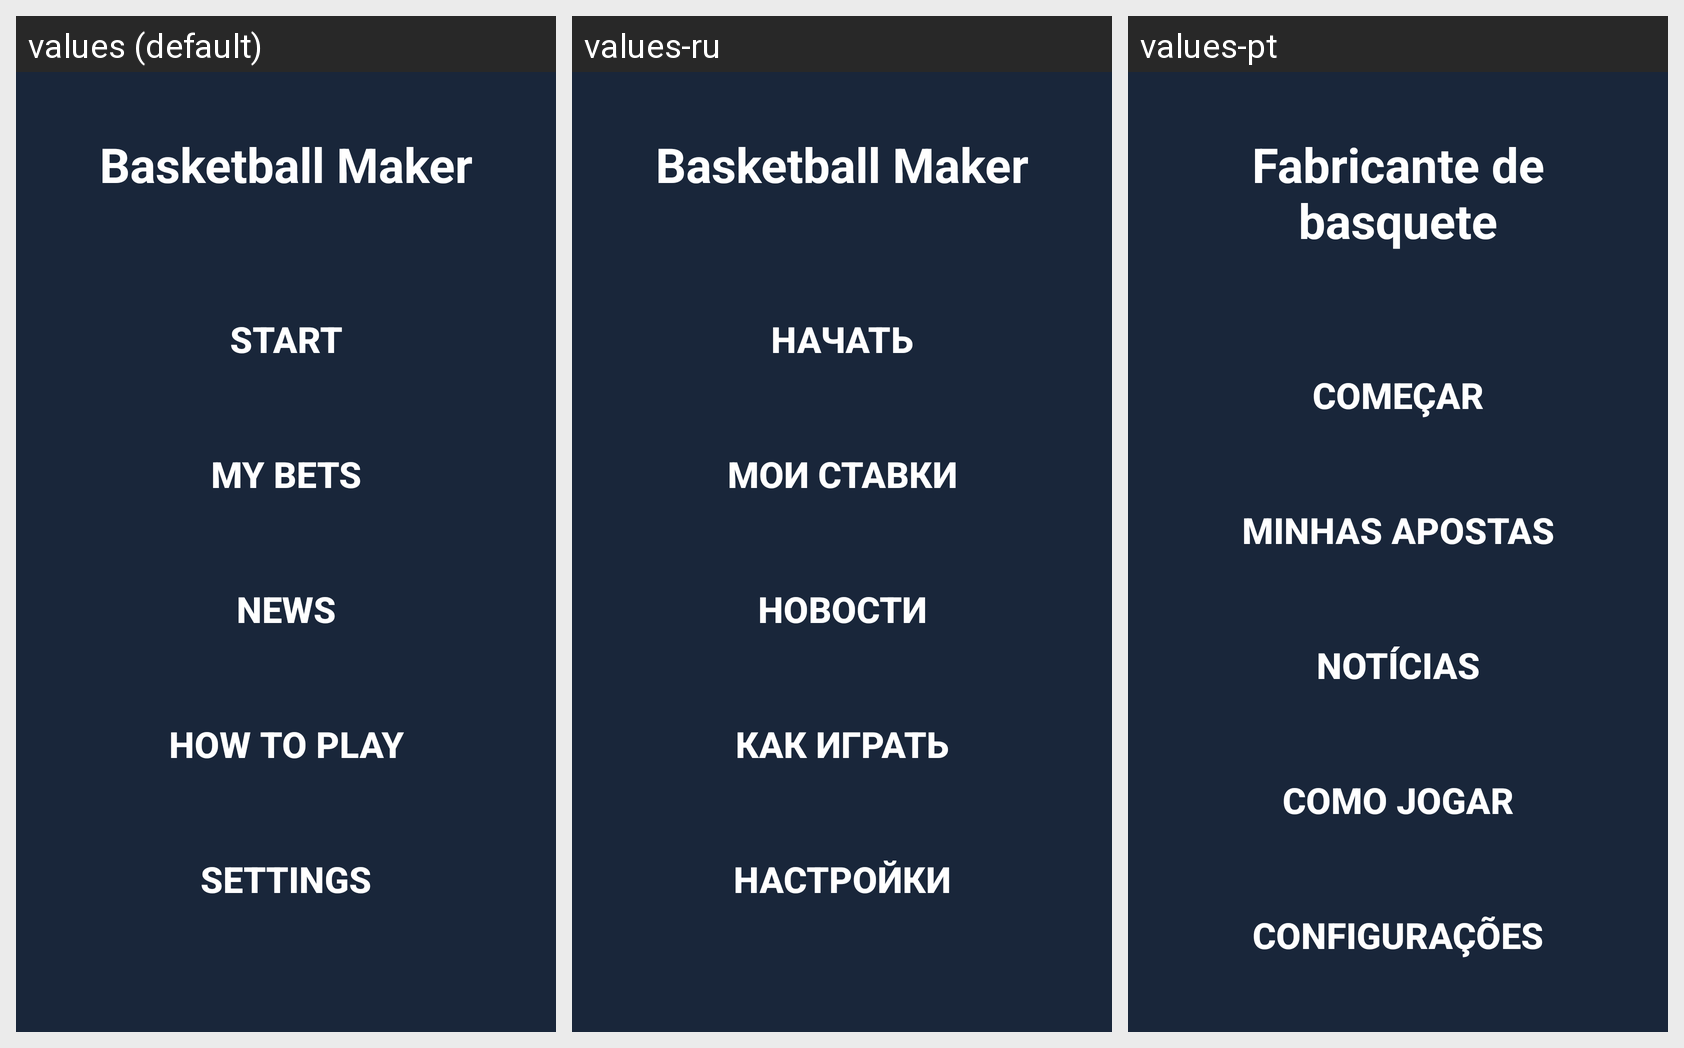

Here is an Android app screen in its default locale and in the app's own translations. Write out the translated-string differences for the strings that appear on this screen.
Android screen res/layout/fragment_start.xml rendered under 3 locales, left to right: values (default), values-ru, values-pt. Device: Nexus 5 (rendered at 1080×1920; each locale shown at half size, 540×960, under a caption strip naming it); theme Theme.BetFootball.
Strings drawn on this screen, with the default value and each locale's value (text and hints the layout hard-codes, and strings that could not be matched under every locale, appear in the picture but are not listed):

basketball_maker
  values: Basketball Maker
  values-ru: Basketball Maker
  values-pt: Fabricante de basquete

start
  values: Start
  values-ru: Начать
  values-pt: Começar

my_bets
  values: My Bets
  values-ru: Мои ставки
  values-pt: Minhas apostas

news
  values: News
  values-ru: Новости
  values-pt: Notícias

how_to_play
  values: How to play
  values-ru: Как играть
  values-pt: Como jogar

settings
  values: Settings
  values-ru: Настройки
  values-pt: Configurações
